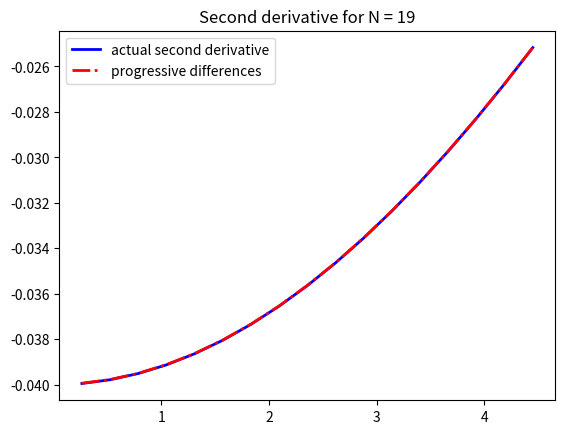
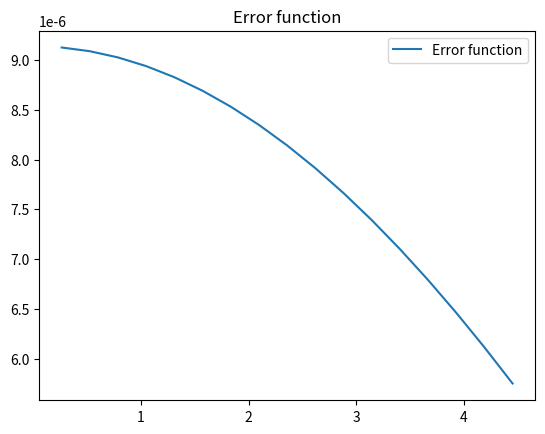

Write Python code to recreate these figures, in order.
import numpy as np
import sympy as sp
import matplotlib.pyplot as plt


def second_derivative(expr, x):
    """
        Shortcut to calculate second derivative with sympy
    :param expr: sympy expression
    :param x: how the variable is named in the expression
    :return: the initial expression and its second derivative
    """
    ddf = expr.diff().diff()
    expr = sp.lambdify(x, expr)
    ddf = sp.lambdify(x, ddf)
    return expr, ddf


def finite_differences(X, Y):
    """
        Apply the finite differences formula with the "central" method
    :param X: values on X axis
    :param Y: values on Y axis
    :return: approximated derivative values
    """
    n = len(X)
    ans = np.zeros(n)
    ans[0] = ans[-1] = np.nan
    ans[1:-1] = [(Y[i + 1] - 2 * Y[i] + Y[i - 1]) / (X[i + 1] - X[i]) ** 2 for i in range(1, n - 1)]

    return ans


def ex1():
    eps = 1e-5
    x = sp.symbols('x')
    f = sp.cos(-0.2 * x)
    # calculate the second derivative, we'll need it to find the error
    f, s_derivative = second_derivative(f, x)
    left, right = -np.pi / 2, np.pi
    for N in range(3, 10000):
        # find the smallest N for which the error is less than eps

        # the length of the division
        h = np.abs((right - left) / N)
        # the x domain created from equally spaced intervals plus points: left - h and right + h
        x_domain = [left - h] + np.linspace(left, right, N) + [right + h]
        ys = f(x_domain)

        # apply the algorithm for given x_domain
        diff = finite_differences(x_domain, ys)
        # calculate the error using the result above and the actual second derivative
        err = max(np.abs(s_derivative(x_domain[1:-1]) - diff[1:-1]))

        if err < eps:
            print("err = ", err)
            print("N = ", N)
            plt.plot(x_domain[1: -1], s_derivative(x_domain[1: -1]), c='blue', linewidth=2, label='actual second derivative')
            plt.plot(x_domain[1: -1], diff[1: -1], c='red', linewidth=2, linestyle='-.',
                     label='progressive differences')
            plt.title('Second derivative for N = {}'.format(N))
            plt.legend()
            plt.show()

            plt.figure(1)
            plt.plot(x_domain[1:-1], np.abs(s_derivative(x_domain[1:-1]) - diff[1:-1]), label='Error function')
            plt.title("Error function")
            plt.legend()
            plt.show()
            break


def integral(f, x, method):
    """
        Calculate the integral value on the domain x of function f using the method by summing
    :param f: function to calculate integral of
    :param x: discrete domain of x values
    :param method: which method to use trapez|dreptunghi|simpsion
    :return: the value of the integral
    """
    n = x.shape[0]
    if method == "trapez":
        return sum(((x[i + 1] - x[i]) / 2) * (f(x[i]) + f(x[i + 1])) for i in range(n - 1))
    if method == "dreptunghi":
        return sum((x[i + 2] - x[i]) * f(x[i + 1]) for i in range(0, n - 2, 2))
    if method == "simpson":
        return sum(((x[i + 2] - x[i]) / 6) * (f(x[i]) + 4 * f(x[i + 1]) + f(x[i + 2])) for i in range(0, n - 2, 2))

    raise ValueError("No such method")


def ex2():
    # f is the input function
    # we calculate the integral from left to right
    # the x values will be calculated with linspace, chosen number of points is 10k
    f = lambda x: (1 / (1.4 * np.sqrt(2 * np.pi))) * np.exp(-1 * x ** 2 / (2 * 1.4 ** 2))
    left, right = -14, 14
    x = np.linspace(-left, right, 10000)
    print("Valoarea integralei folosing metoda trapez: ", integral(f, x, "trapez"))
    print("Valoarea integralei folosing metoda dreptunghi: ", integral(f, x, "dreptunghi"))
    print("Valoarea integralei folosing metoda simpson: ", integral(f, x, "simpson"))


if __name__ == '__main__':
    ex1()
    ex2()
